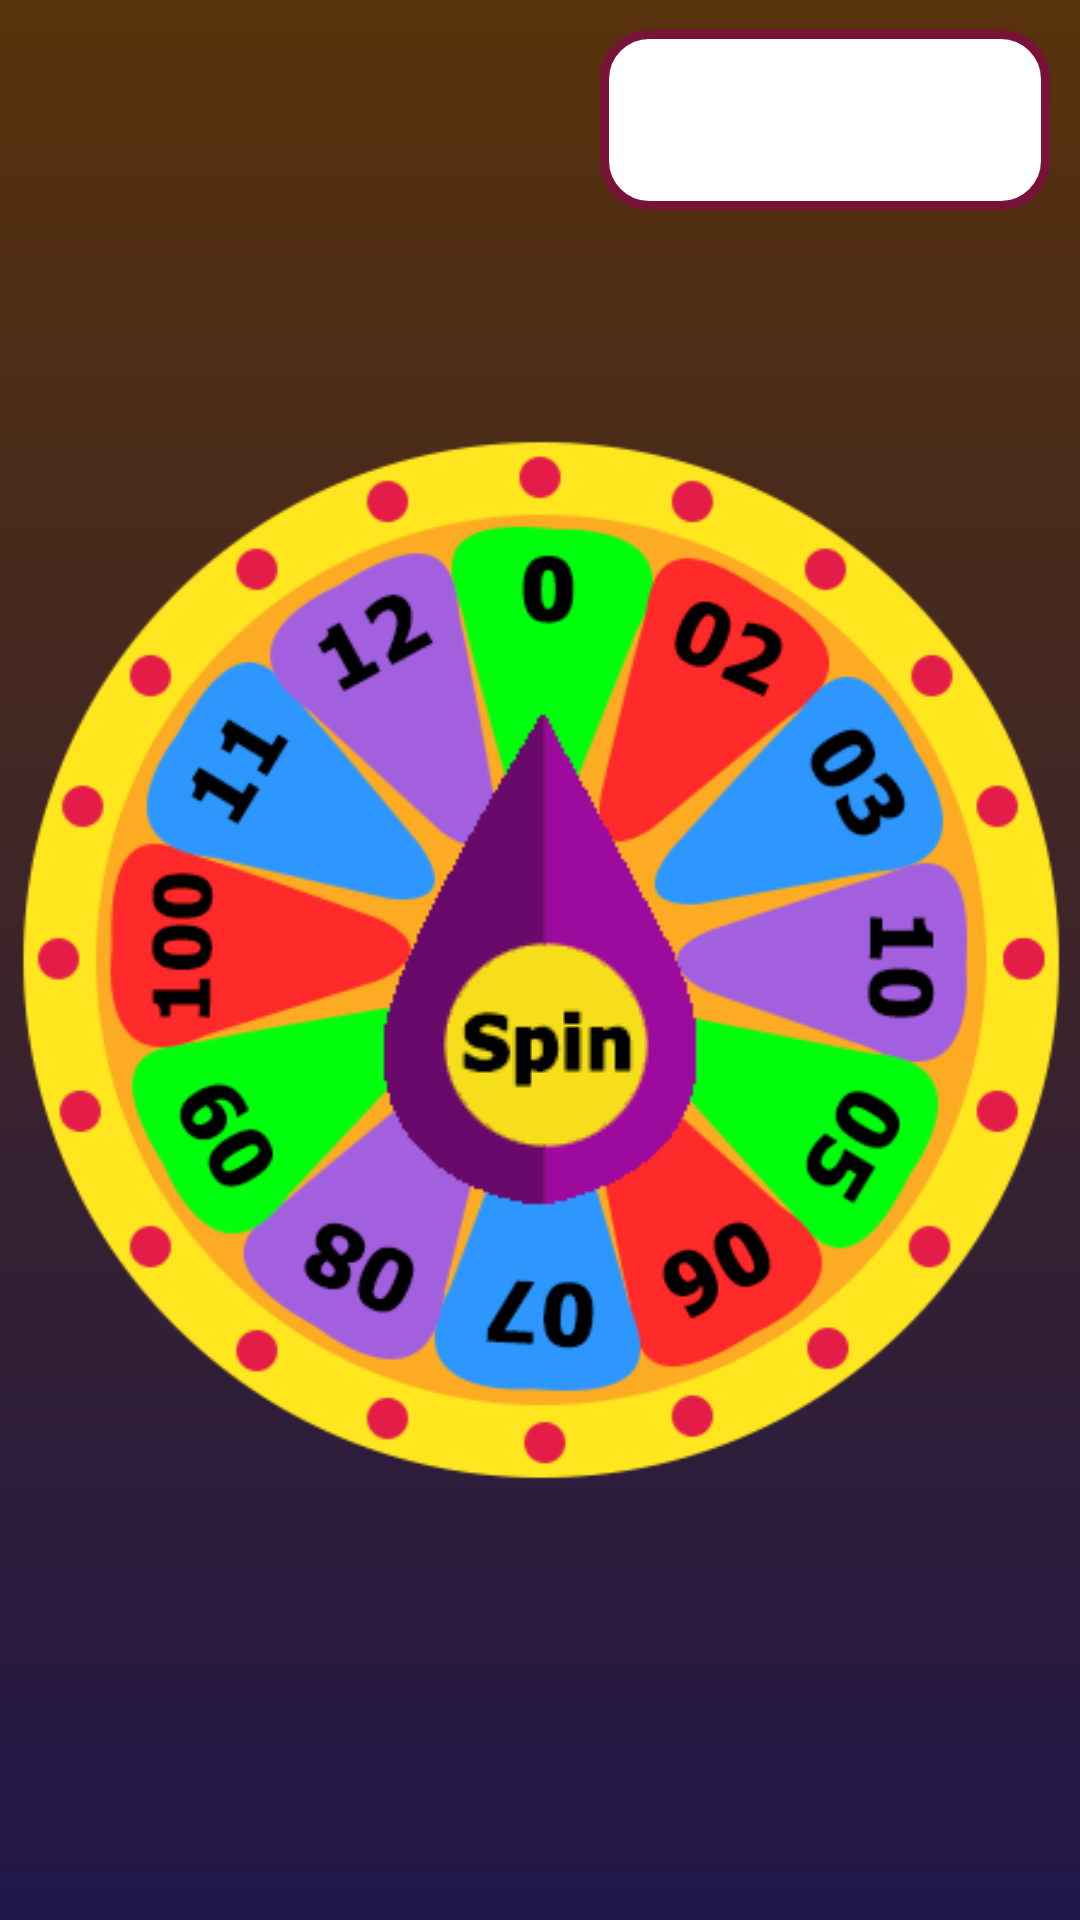

Android layout source for this screen:
<!-- AndroidManifest.xml: application theme Theme.SpinWheel -->
<!-- res/layout/activity_main.xml -->
<?xml version="1.0" encoding="utf-8"?>
<RelativeLayout xmlns:android="http://schemas.android.com/apk/res/android"
    xmlns:app="http://schemas.android.com/apk/res-auto"
    xmlns:tools="http://schemas.android.com/tools"
    android:layout_width="match_parent"
    android:layout_height="match_parent"
    tools:context=".MainActivity"
    android:background="@drawable/gradient">

    <ImageView
        android:id="@+id/wheel"
        android:layout_width="4500dp"
        android:layout_height="350dp"
        android:layout_centerInParent="true"
        android:src="@drawable/wheel" />

    <ImageButton
        android:id="@+id/button"
        android:layout_width="wrap_content"
        android:layout_height="wrap_content"
        android:layout_centerInParent="true"
        android:background="@drawable/spins"
        android:contentDescription="@string/spin_btn" />

    <RelativeLayout
        android:id="@+id/rl_goto_wallet"
        android:layout_width="wrap_content"
        android:layout_height="wrap_content"
        android:layout_alignParentLeft="true"
        android:layout_margin="10dp"
        android:padding="10dp">

        <ImageView
            android:id="@+id/back_btn"
            android:layout_width="wrap_content"
            android:layout_height="wrap_content"
            android:src="@drawable/back_24"
            />

    </RelativeLayout>

    <RelativeLayout
        android:id="@+id/rl_wheel"
        android:layout_width="150dp"
        android:layout_height="60dp"
        android:layout_alignParentRight="true"
        android:layout_marginTop="10dp"
        android:layout_marginRight="10dp"
        android:background="@drawable/border_box_shadow">

        <TextView
            android:id="@+id/textview"
            android:layout_width="wrap_content"
            android:layout_height="wrap_content"
            android:layout_centerHorizontal="true"
            android:layout_centerVertical="true"
            android:layout_marginTop="10dp"
            android:text=""
            android:textAppearance="@style/Base.TextAppearance.AppCompat.Large"
            android:textColor="#000000"
            android:textStyle="bold" />
    </RelativeLayout>


</RelativeLayout>
<!-- resources referenced by this layout -->
<resources>
  <!-- drawable border_box_shadow (drawable) -->
  <?xml version="1.0" encoding="utf-8"?>
  <shape xmlns:android="http://schemas.android.com/apk/res/android" xmlns:app="http://schemas.android.com/apk/res-auto" xmlns:aapt="http://schemas.android.com/aapt" android:shape="rectangle">
      <corners android:radius="15dp"/>
      <stroke android:width="3dp" android:color="@color/colorPrimaryDark"/>
      <solid android:color="#ffffff"/>
  </shape>
  <!-- drawable gradient (drawable) -->
  <?xml version="1.0" encoding="utf-8"?>
  <shape xmlns:android="http://schemas.android.com/apk/res/android">
      <gradient
          android:angle="90"
          android:endColor="#58320b"
          android:startColor="#201649"/>
  </shape>
  <!-- drawable spins: png bitmap (drawable, 3925 bytes) -->
  <!-- drawable wheel: png bitmap (drawable, 58120 bytes) -->
  <string name="spin_btn">Spin_btn</string>
  <style name="Theme.SpinWheel" parent="Base.Theme.SpinWheel" />
  <color name="colorPrimaryDark">#791238</color>
  <style name="Base.Theme.SpinWheel" parent="Theme.AppCompat.Light.NoActionBar">
          
          
      </style>
</resources>
